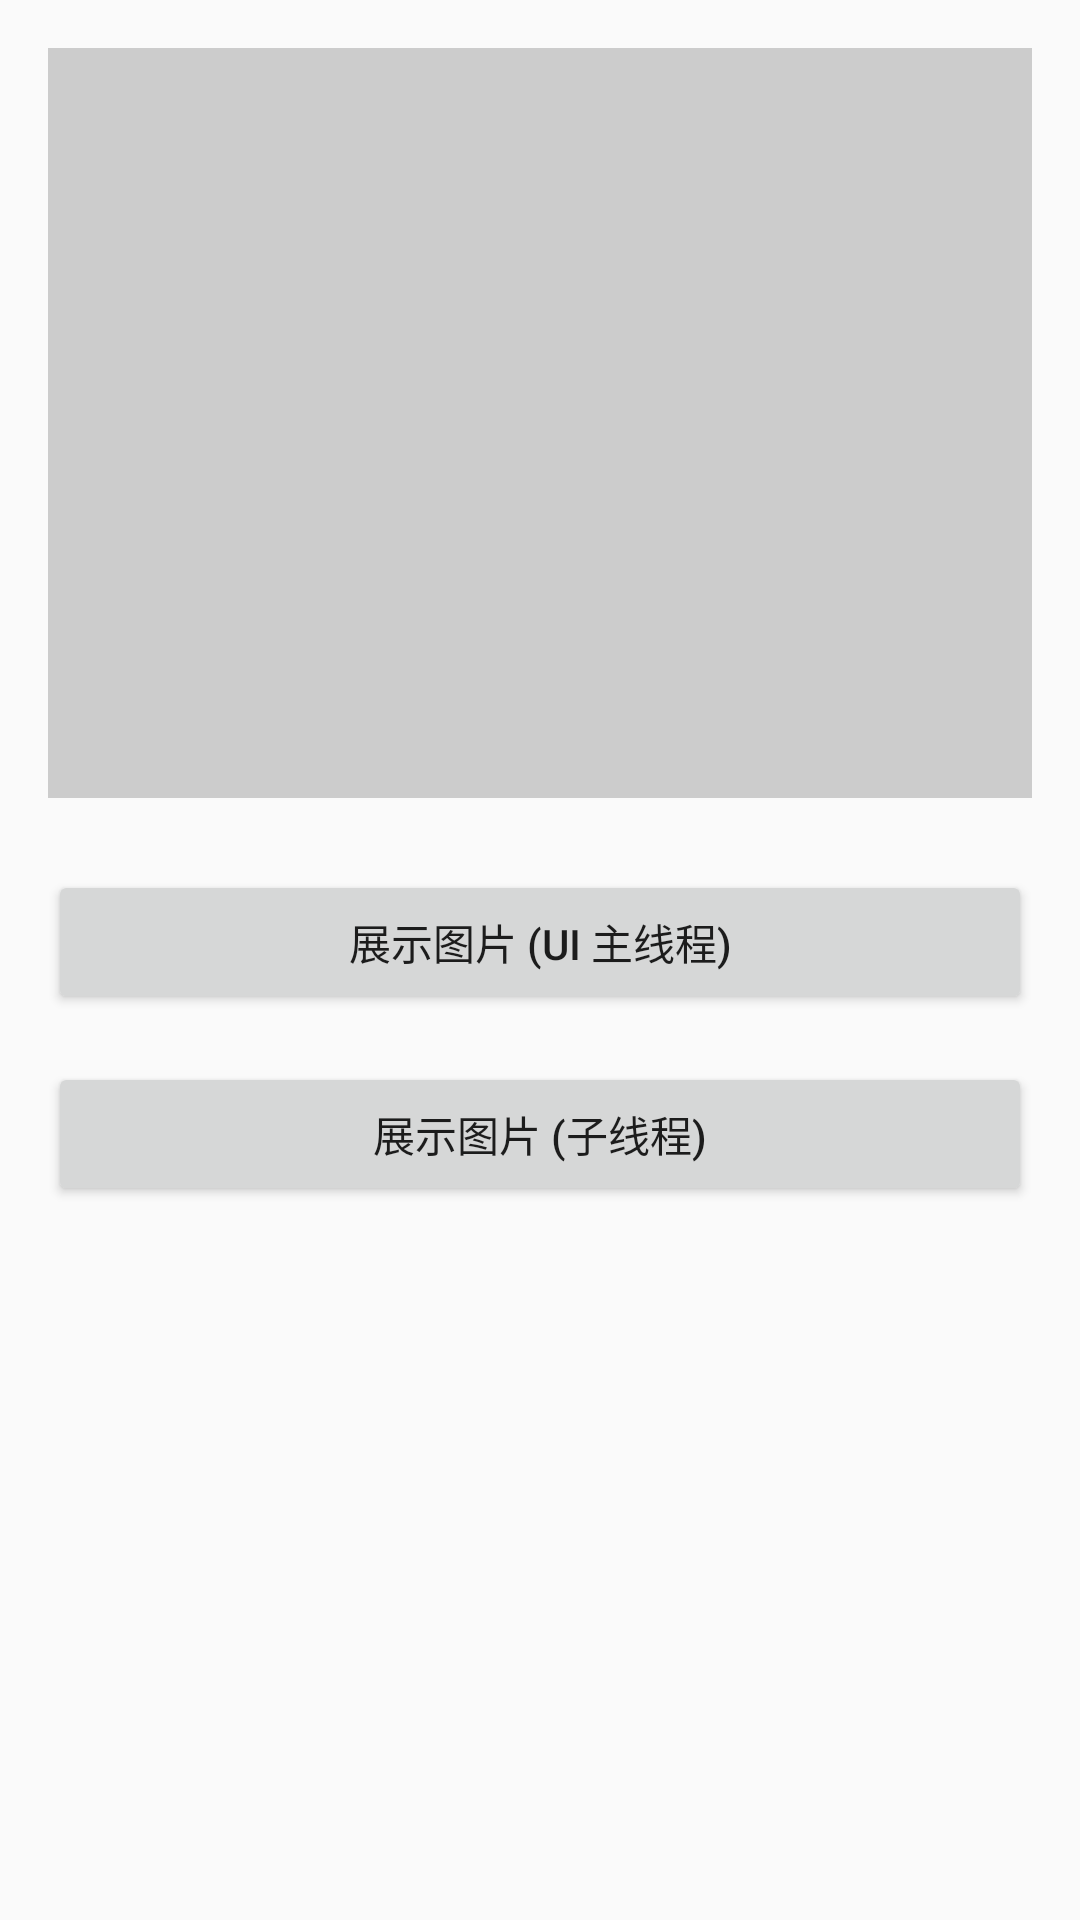

The Android layout XML behind this screen, and the referenced resources:
<!-- AndroidManifest.xml: application theme Theme.AndroidPractice05 -->
<!-- res/layout/activity_handler_thread.xml -->
<?xml version="1.0" encoding="utf-8"?>
<androidx.constraintlayout.widget.ConstraintLayout
    xmlns:android="http://schemas.android.com/apk/res/android"
    xmlns:app="http://schemas.android.com/apk/res-auto"
    xmlns:tools="http://schemas.android.com/tools"
    android:id="@+id/main"
    android:layout_width="match_parent"
    android:layout_height="match_parent"
    android:padding="16dp"
    tools:context=".HandlerThreadActivity">

    
    <ImageView
        android:id="@+id/iv_image"
        android:layout_width="match_parent"
        android:layout_height="250dp"
        android:scaleType="fitCenter"
        android:background="#CCCCCC"
        app:layout_constraintTop_toTopOf="parent"
        app:layout_constraintStart_toStartOf="parent"
        app:layout_constraintEnd_toEndOf="parent"
        android:contentDescription="展示图片" />

    
    <Button
        android:id="@+id/btn_ui_thread"
        android:layout_width="match_parent"
        android:layout_height="wrap_content"
        android:text="展示图片 (UI 主线程)"
        android:layout_marginTop="24dp"
        android:onClick="showImageByUiThread"
        app:layout_constraintTop_toBottomOf="@id/iv_image"
        app:layout_constraintStart_toStartOf="parent"
        app:layout_constraintEnd_toEndOf="parent" />

    
    <Button
        android:id="@+id/bt_thread"
        android:layout_width="match_parent"
        android:layout_height="wrap_content"
        android:text="展示图片 (子线程)"
        android:layout_marginTop="16dp"
        app:layout_constraintTop_toBottomOf="@id/btn_ui_thread"
        app:layout_constraintStart_toStartOf="parent"
        app:layout_constraintEnd_toEndOf="parent" />

</androidx.constraintlayout.widget.ConstraintLayout>
<!-- resources referenced by this layout -->
<resources>
  <style name="Theme.AndroidPractice05" parent="Base.Theme.AndroidPractice05" />
  <style name="Base.Theme.AndroidPractice05" parent="Theme.MaterialComponents.DayNight.NoActionBar.Bridge">
          
          
      </style>
</resources>
